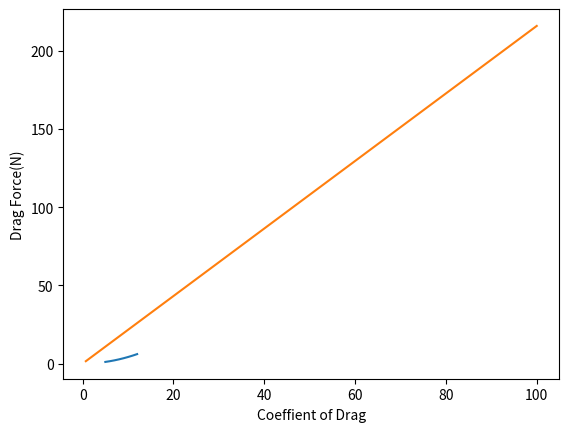

Reproduce this figure in Python.
#Program to calculate drag force
import matplotlib.pyplot as plt
#Inputs

#Frontal Area
A = 0.1

#Density
rho = 1.2

#Bycycle Velocity
V = [5,6,7,8,9,10,11,12]
d1 = []
#Calculating relationship between drag force and velocity
#consiedring drag coefficient constant
for v in V:
    d1.append(0.5*0.7*rho*A*v**2)
print(d1)    
plt.plot(V,d1)
plt.xlabel("Velocity(m/s)")
plt.ylabel("Drag Force(N)")
plt.show()
    
#calculating relationship between drag force and drag coefficient
#considering constant velocity
#Drag coefficient
c_d = [0.7,1.15,100]
d2 = []
for cd in c_d:
    d2.append(0.5*cd*rho*A*6**2)

plt.plot(c_d,d2)
plt.xlabel("Coeffient of Drag")
plt.ylabel("Drag Force(N)")
plt.show()
